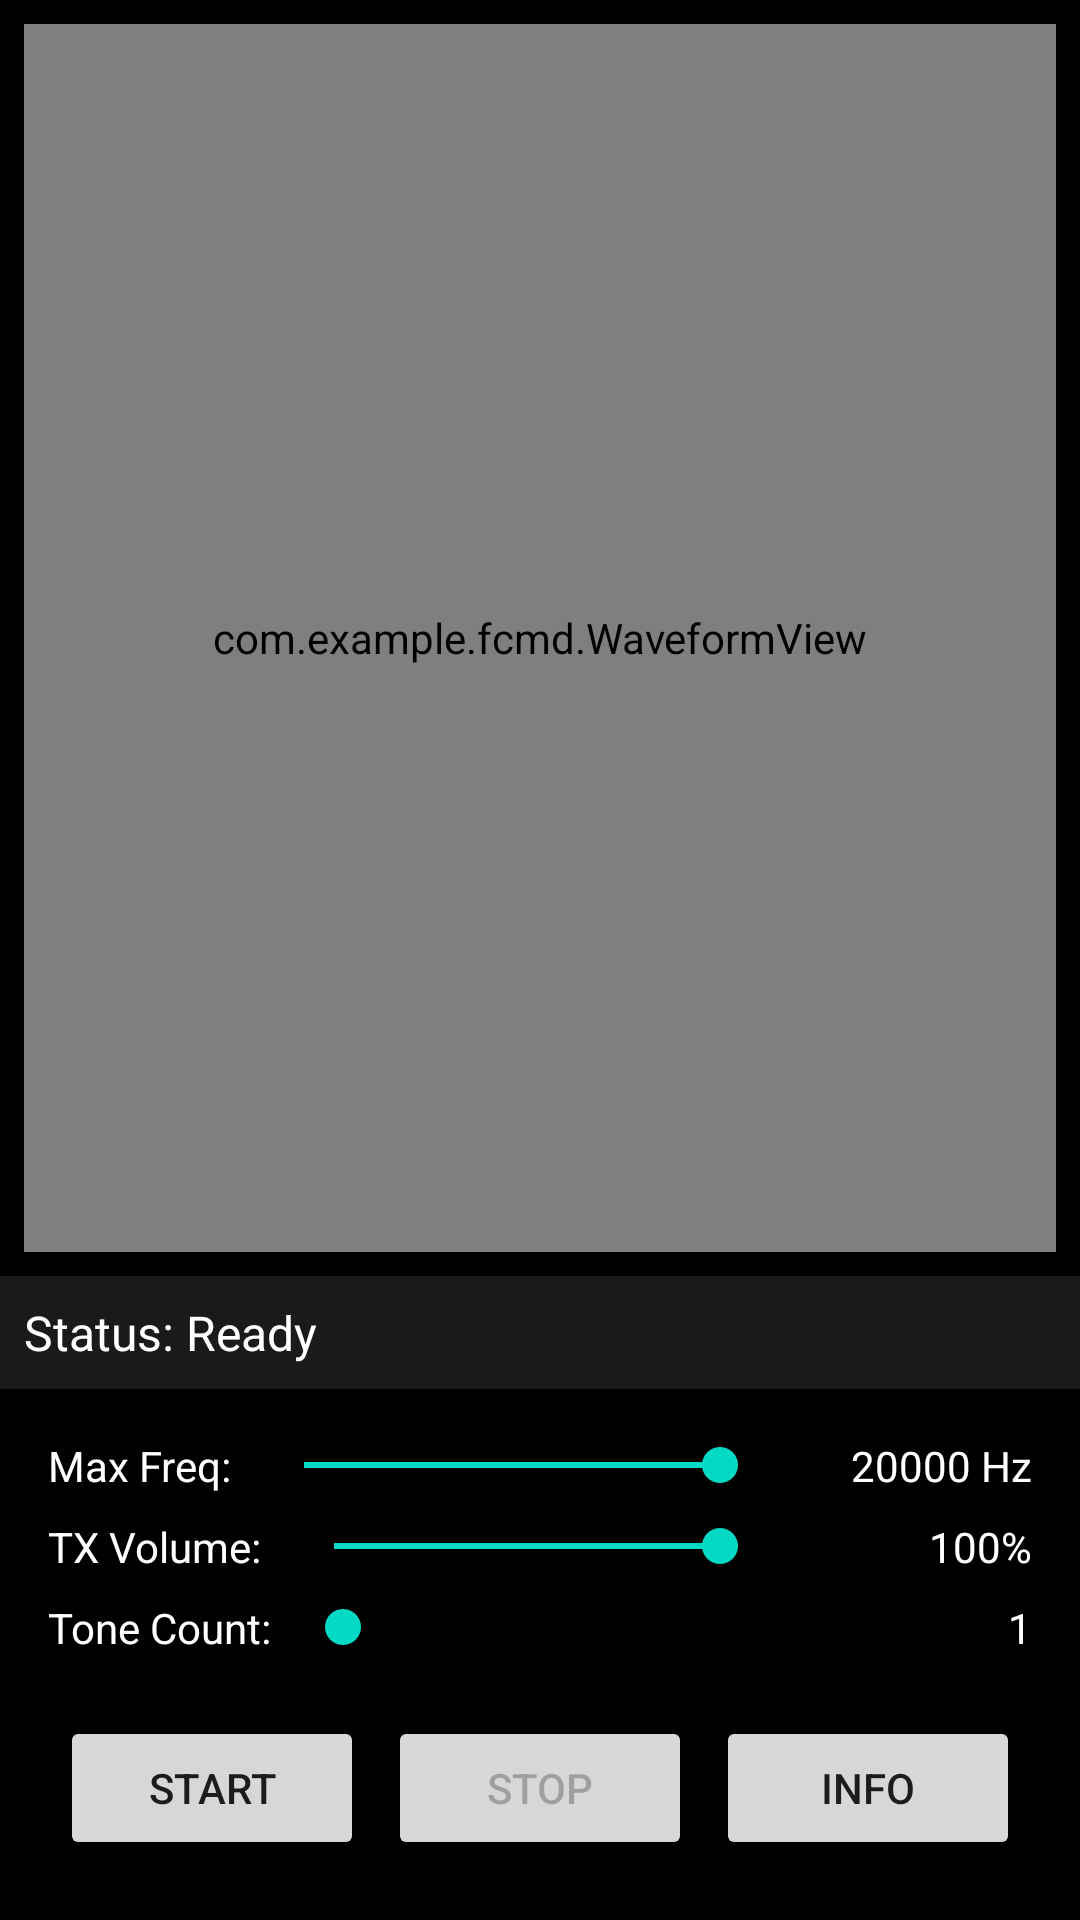

Reconstruct the res/layout file that produces this screen, plus the resources it refers to.
<!-- AndroidManifest.xml: application theme Theme.FCMD -->
<!-- res/layout/activity_main.xml -->
<?xml version="1.0" encoding="utf-8"?>
<androidx.constraintlayout.widget.ConstraintLayout xmlns:android="http://schemas.android.com/apk/res/android"
    xmlns:app="http://schemas.android.com/apk/res-auto"
    xmlns:tools="http://schemas.android.com/tools"
    android:layout_width="match_parent"
    android:layout_height="match_parent"
    android:background="#000000"
    tools:context=".MainActivity">

    
    <ScrollView
        android:id="@+id/toneAnalysisScrollView"
        android:layout_width="0dp"
        android:layout_height="wrap_content"
        android:maxHeight="350dp"
        android:background="#0A0A0A"
        android:visibility="gone"
        android:padding="8dp"
        app:layout_constraintTop_toTopOf="parent"
        app:layout_constraintStart_toStartOf="parent"
        app:layout_constraintEnd_toEndOf="parent">

        <TextView
            android:id="@+id/toneAnalysisText"
            android:layout_width="match_parent"
            android:layout_height="wrap_content"
            android:text="Multi-tone analysis will appear here"
            android:textColor="#00FFFF"
            android:textSize="10sp"
            android:fontFamily="monospace"
            android:padding="4dp" />

    </ScrollView>

    
    <com.example.fcmd.WaveformView
        android:id="@+id/waveformView"
        android:layout_width="0dp"
        android:layout_height="0dp"
        app:layout_constraintTop_toBottomOf="@+id/toneAnalysisScrollView"
        app:layout_constraintBottom_toTopOf="@+id/statusText"
        app:layout_constraintStart_toStartOf="parent"
        app:layout_constraintEnd_toEndOf="parent"
        android:layout_margin="8dp" />

    
    <com.example.fcmd.SpectrumView
        android:id="@+id/spectrumView"
        android:layout_width="0dp"
        android:layout_height="0dp"
        android:visibility="gone"
        app:layout_constraintTop_toTopOf="@+id/waveformView"
        app:layout_constraintBottom_toBottomOf="@+id/waveformView"
        app:layout_constraintStart_toStartOf="@+id/waveformView"
        app:layout_constraintEnd_toEndOf="@+id/waveformView" />

    <TextView
        android:id="@+id/statusText"
        android:layout_width="0dp"
        android:layout_height="wrap_content"
        android:text="Status: Ready"
        android:textColor="#FFFFFF"
        android:textSize="16sp"
        android:padding="8dp"
        android:background="#1A1A1A"
        app:layout_constraintBottom_toTopOf="@+id/controlsLayout"
        app:layout_constraintStart_toStartOf="parent"
        app:layout_constraintEnd_toEndOf="parent" />

    <LinearLayout
        android:id="@+id/controlsLayout"
        android:layout_width="0dp"
        android:layout_height="wrap_content"
        android:orientation="vertical"
        android:padding="16dp"
        app:layout_constraintBottom_toBottomOf="parent"
        app:layout_constraintStart_toStartOf="parent"
        app:layout_constraintEnd_toEndOf="parent">

        <LinearLayout
            android:layout_width="match_parent"
            android:layout_height="wrap_content"
            android:orientation="horizontal"
            android:gravity="center"
            android:layout_marginBottom="8dp">

            <TextView
                android:layout_width="wrap_content"
                android:layout_height="wrap_content"
                android:text="Max Freq:"
                android:textColor="#FFFFFF"
                android:layout_marginEnd="8dp" />

            <SeekBar
                android:id="@+id/frequencySeekBar"
                android:layout_width="0dp"
                android:layout_height="wrap_content"
                android:layout_weight="1"
                android:max="1000"
                android:progress="1000" />

            <TextView
                android:id="@+id/frequencyText"
                android:layout_width="80dp"
                android:layout_height="wrap_content"
                android:text="20000 Hz"
                android:textColor="#FFFFFF"
                android:gravity="end"
                android:layout_marginStart="8dp" />

        </LinearLayout>

        <LinearLayout
            android:layout_width="match_parent"
            android:layout_height="wrap_content"
            android:orientation="horizontal"
            android:gravity="center"
            android:layout_marginBottom="8dp">

            <TextView
                android:layout_width="wrap_content"
                android:layout_height="wrap_content"
                android:text="TX Volume:"
                android:textColor="#FFFFFF"
                android:layout_marginEnd="8dp" />

            <SeekBar
                android:id="@+id/volumeSeekBar"
                android:layout_width="0dp"
                android:layout_height="wrap_content"
                android:layout_weight="1"
                android:max="100"
                android:progress="100" />

            <TextView
                android:id="@+id/volumeText"
                android:layout_width="80dp"
                android:layout_height="wrap_content"
                android:text="100%"
                android:textColor="#FFFFFF"
                android:gravity="end"
                android:layout_marginStart="8dp" />

        </LinearLayout>

        <LinearLayout
            android:layout_width="match_parent"
            android:layout_height="wrap_content"
            android:orientation="horizontal"
            android:gravity="center"
            android:layout_marginBottom="16dp">

            <TextView
                android:layout_width="wrap_content"
                android:layout_height="wrap_content"
                android:text="Tone Count:"
                android:textColor="#FFFFFF"
                android:layout_marginEnd="8dp" />

            <SeekBar
                android:id="@+id/toneCountSeekBar"
                android:layout_width="0dp"
                android:layout_height="wrap_content"
                android:layout_weight="1"
                android:max="23"
                android:progress="0" />

            <TextView
                android:id="@+id/toneCountText"
                android:layout_width="80dp"
                android:layout_height="wrap_content"
                android:text="1"
                android:textColor="#FFFFFF"
                android:gravity="end"
                android:layout_marginStart="8dp" />

        </LinearLayout>

        <LinearLayout
            android:layout_width="match_parent"
            android:layout_height="wrap_content"
            android:orientation="horizontal"
            android:gravity="center">

            <Button
                android:id="@+id/startButton"
                android:layout_width="0dp"
                android:layout_height="wrap_content"
                android:layout_weight="1"
                android:text="Start"
                android:layout_margin="4dp" />

            <Button
                android:id="@+id/stopButton"
                android:layout_width="0dp"
                android:layout_height="wrap_content"
                android:layout_weight="1"
                android:text="Stop"
                android:enabled="false"
                android:layout_margin="4dp" />

            <Button
                android:id="@+id/infoButton"
                android:layout_width="0dp"
                android:layout_height="wrap_content"
                android:layout_weight="1"
                android:text="Info"
                android:layout_margin="4dp" />

        </LinearLayout>

    </LinearLayout>

</androidx.constraintlayout.widget.ConstraintLayout>
<!-- resources referenced by this layout -->
<resources>
  <style name="Theme.FCMD" parent="Theme.MaterialComponents.DayNight.NoActionBar">
          
          <item name="colorPrimary">@color/purple_500</item>
          <item name="colorPrimaryVariant">@color/purple_700</item>
          <item name="colorOnPrimary">@color/white</item>
          
          <item name="colorSecondary">@color/teal_200</item>
          <item name="colorSecondaryVariant">@color/teal_700</item>
          <item name="colorOnSecondary">@color/black</item>
          
          <item name="android:statusBarColor">?attr/colorPrimaryVariant</item>
          
      </style>
  <color name="purple_500">#FF6200EE</color>
  <color name="purple_700">#FF3700B3</color>
  <color name="white">#FFFFFFFF</color>
  <color name="teal_200">#FF03DAC5</color>
  <color name="teal_700">#FF018786</color>
  <color name="black">#FF000000</color>
</resources>
